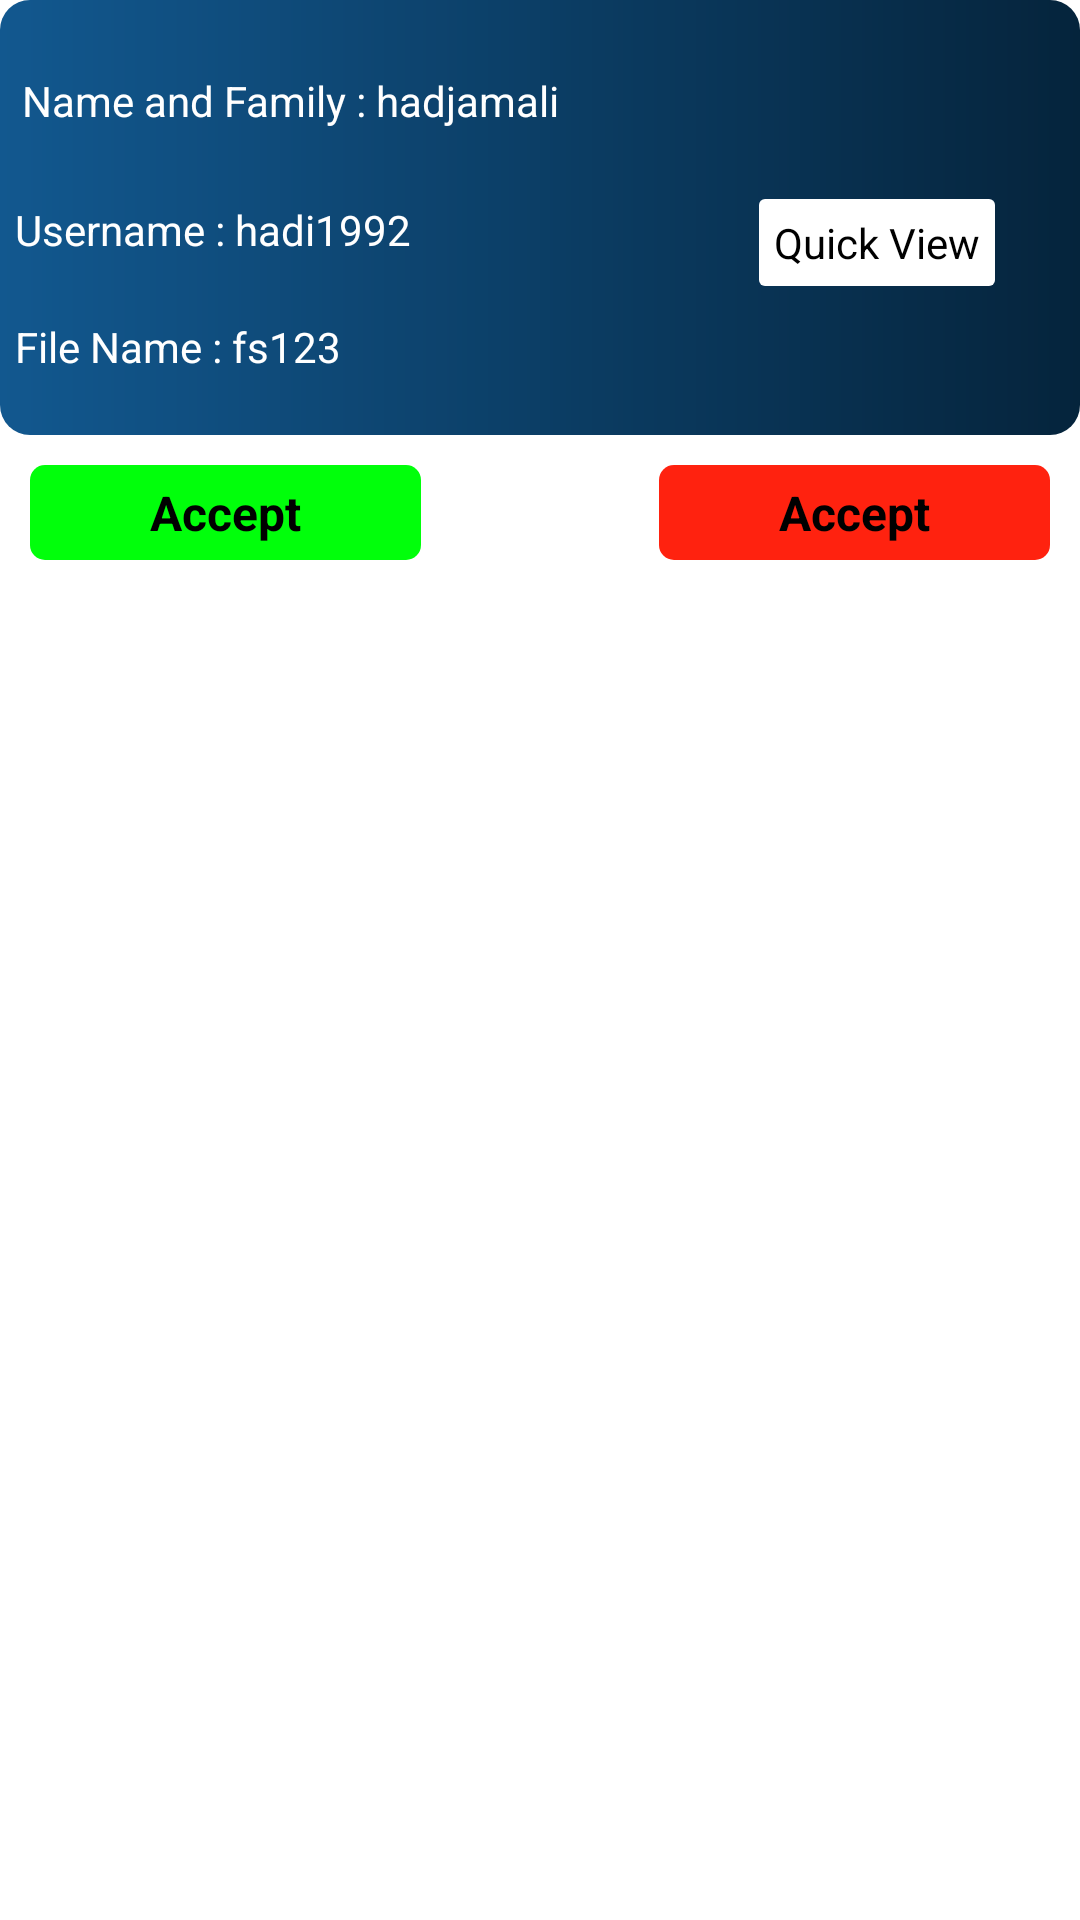

Produce the Android XML layout that renders to this screen, including the resource entries it uses.
<!-- AndroidManifest.xml: application theme Theme.ArmaghanSabzClient -->
<!-- res/layout/fragment_access.xml -->
<?xml version="1.0" encoding="utf-8"?>
<androidx.constraintlayout.widget.ConstraintLayout xmlns:android="http://schemas.android.com/apk/res/android"
    xmlns:app="http://schemas.android.com/apk/res-auto"
    android:layout_marginTop="30dp"
    android:layout_marginStart="20dp"
    android:layout_marginEnd="20dp"
    xmlns:tools="http://schemas.android.com/tools"
    android:layout_width="match_parent"
    android:layout_height="match_parent"
    tools:context=".AccessFragment">

    <androidx.constraintlayout.widget.ConstraintLayout
        android:id="@+id/cl_access"
        android:layout_width="match_parent"
        android:layout_height="wrap_content"
        android:background="@drawable/access_shape"
        app:layout_constraintTop_toTopOf="parent">

        <TextView
            android:id="@+id/tv_nameAndFamily"
            android:layout_width="wrap_content"
            android:layout_height="wrap_content"
            android:layout_marginStart="5dp"
            android:layout_marginTop="4dp"
            android:paddingTop="20dp"
            android:paddingBottom="20dp"
            android:text="Name and Family : hadjamali"
            android:textColor="@color/white"
            app:layout_constraintEnd_toEndOf="parent"
            app:layout_constraintHorizontal_bias="0.014"
            app:layout_constraintStart_toStartOf="parent"
            app:layout_constraintTop_toTopOf="parent" />

        <TextView
            android:id="@+id/tv_userName"
            android:layout_width="wrap_content"
            android:layout_height="wrap_content"
            android:layout_marginStart="5dp"
            android:layout_marginTop="4dp"
            android:paddingBottom="20dp"
            android:text="Username : hadi1992"
            android:textColor="@color/white"
            app:layout_constraintStart_toStartOf="parent"
            app:layout_constraintTop_toBottomOf="@id/tv_nameAndFamily" />

        <TextView
            android:layout_width="wrap_content"
            android:layout_height="wrap_content"
            android:layout_marginStart="5dp"
            android:paddingBottom="20dp"
            android:text="File Name : fs123"
            android:textColor="@color/white"
            app:layout_constraintStart_toStartOf="parent"
            app:layout_constraintTop_toBottomOf="@id/tv_userName" />

        <TextView
            android:layout_width="wrap_content"
            android:layout_height="wrap_content"
            android:layout_marginStart="116dp"
            android:background="@drawable/quick_view_shape"
            android:padding="5dp"
            android:text="Quick View"
            android:textColor="@color/black"
            app:layout_constraintBottom_toBottomOf="parent"
            app:layout_constraintStart_toEndOf="@id/tv_userName"
            app:layout_constraintTop_toTopOf="parent"
            app:layout_constraintVertical_bias="0.572" />


    </androidx.constraintlayout.widget.ConstraintLayout>

    <TextView
        android:layout_width="wrap_content"
        android:layout_marginTop="10dp"
        android:layout_height="wrap_content"
        android:background="@drawable/accept_btn_shape"
        android:paddingStart="40dp"
        android:layout_marginStart="10dp"
        android:paddingTop="5dp"
        android:paddingEnd="40dp"
        android:paddingBottom="5dp"
        android:text="Accept"
        android:textColor="@color/black"
        android:textSize="16sp"
        android:textStyle="bold"
        app:layout_constraintStart_toStartOf="parent"
        app:layout_constraintTop_toBottomOf="@id/cl_access" />

    <TextView
        android:layout_marginTop="10dp"
        android:layout_width="wrap_content"
        android:layout_height="wrap_content"
        android:background="@drawable/reject_shape"
        android:paddingStart="40dp"
        android:layout_marginEnd="10dp"
        android:paddingTop="5dp"
        android:paddingEnd="40dp"
        android:paddingBottom="5dp"
        android:text="Accept"
        android:textColor="@color/black"
        android:textSize="16sp"
        android:textStyle="bold"
        app:layout_constraintEnd_toEndOf="parent"
        app:layout_constraintTop_toBottomOf="@id/cl_access" />


</androidx.constraintlayout.widget.ConstraintLayout>
<!-- resources referenced by this layout -->
<resources>
  <!-- drawable accept_btn_shape (drawable) -->
  <?xml version="1.0" encoding="utf-8"?>
  <shape xmlns:android="http://schemas.android.com/apk/res/android">
  
      <solid
  android:color="#01FF0B"
          />
      <corners
          android:radius="5dp"
          />
  </shape>
  <!-- drawable access_shape (drawable) -->
  <?xml version="1.0" encoding="utf-8"?>
  <shape xmlns:android="http://schemas.android.com/apk/res/android">
  
      <corners
  
          android:radius="10dp"
          />
      <gradient
  
          android:startColor="#12588F"
          android:endColor="#05243C"
          />
  </shape>
  <!-- drawable quick_view_shape (drawable) -->
  <?xml version="1.0" encoding="utf-8"?>
  <shape xmlns:android="http://schemas.android.com/apk/res/android">
  
      <corners
          android:radius="2dp"
          />
      <solid
          android:color="@color/white"
          />
  </shape>
  <!-- drawable reject_shape (drawable) -->
  <?xml version="1.0" encoding="utf-8"?>
  <shape xmlns:android="http://schemas.android.com/apk/res/android">
  
      <solid
          android:color="#F0FF1500"
          />
      <corners
          android:radius="5dp"
          />
  </shape>
  <style name="Theme.ArmaghanSabzClient" parent="Theme.MaterialComponents.DayNight.NoActionBar">
          
          <item name="colorPrimary">@color/purple_500</item>
          <item name="colorPrimaryVariant">@color/purple_700</item>
          <item name="colorOnPrimary">@color/white</item>
          
          <item name="colorSecondary">@color/teal_200</item>
          <item name="colorSecondaryVariant">@color/teal_700</item>
          <item name="colorOnSecondary">@color/black</item>
          
          <item name="android:statusBarColor" tools:targetApi="l">?attr/colorPrimaryVariant</item>
          
      </style>
  <!-- not gathered from this repository: default colours our renderer supplied (Android Studio template values) -->
  <color name="purple_500">#FF6200EE</color>
  <color name="purple_700">#FF3700B3</color>
  <color name="teal_200">#FF03DAC5</color>
  <color name="teal_700">#FF018786</color>
  <color name="black">#FF000000</color>
  <color name="white">#FFFFFFFF</color>
</resources>
